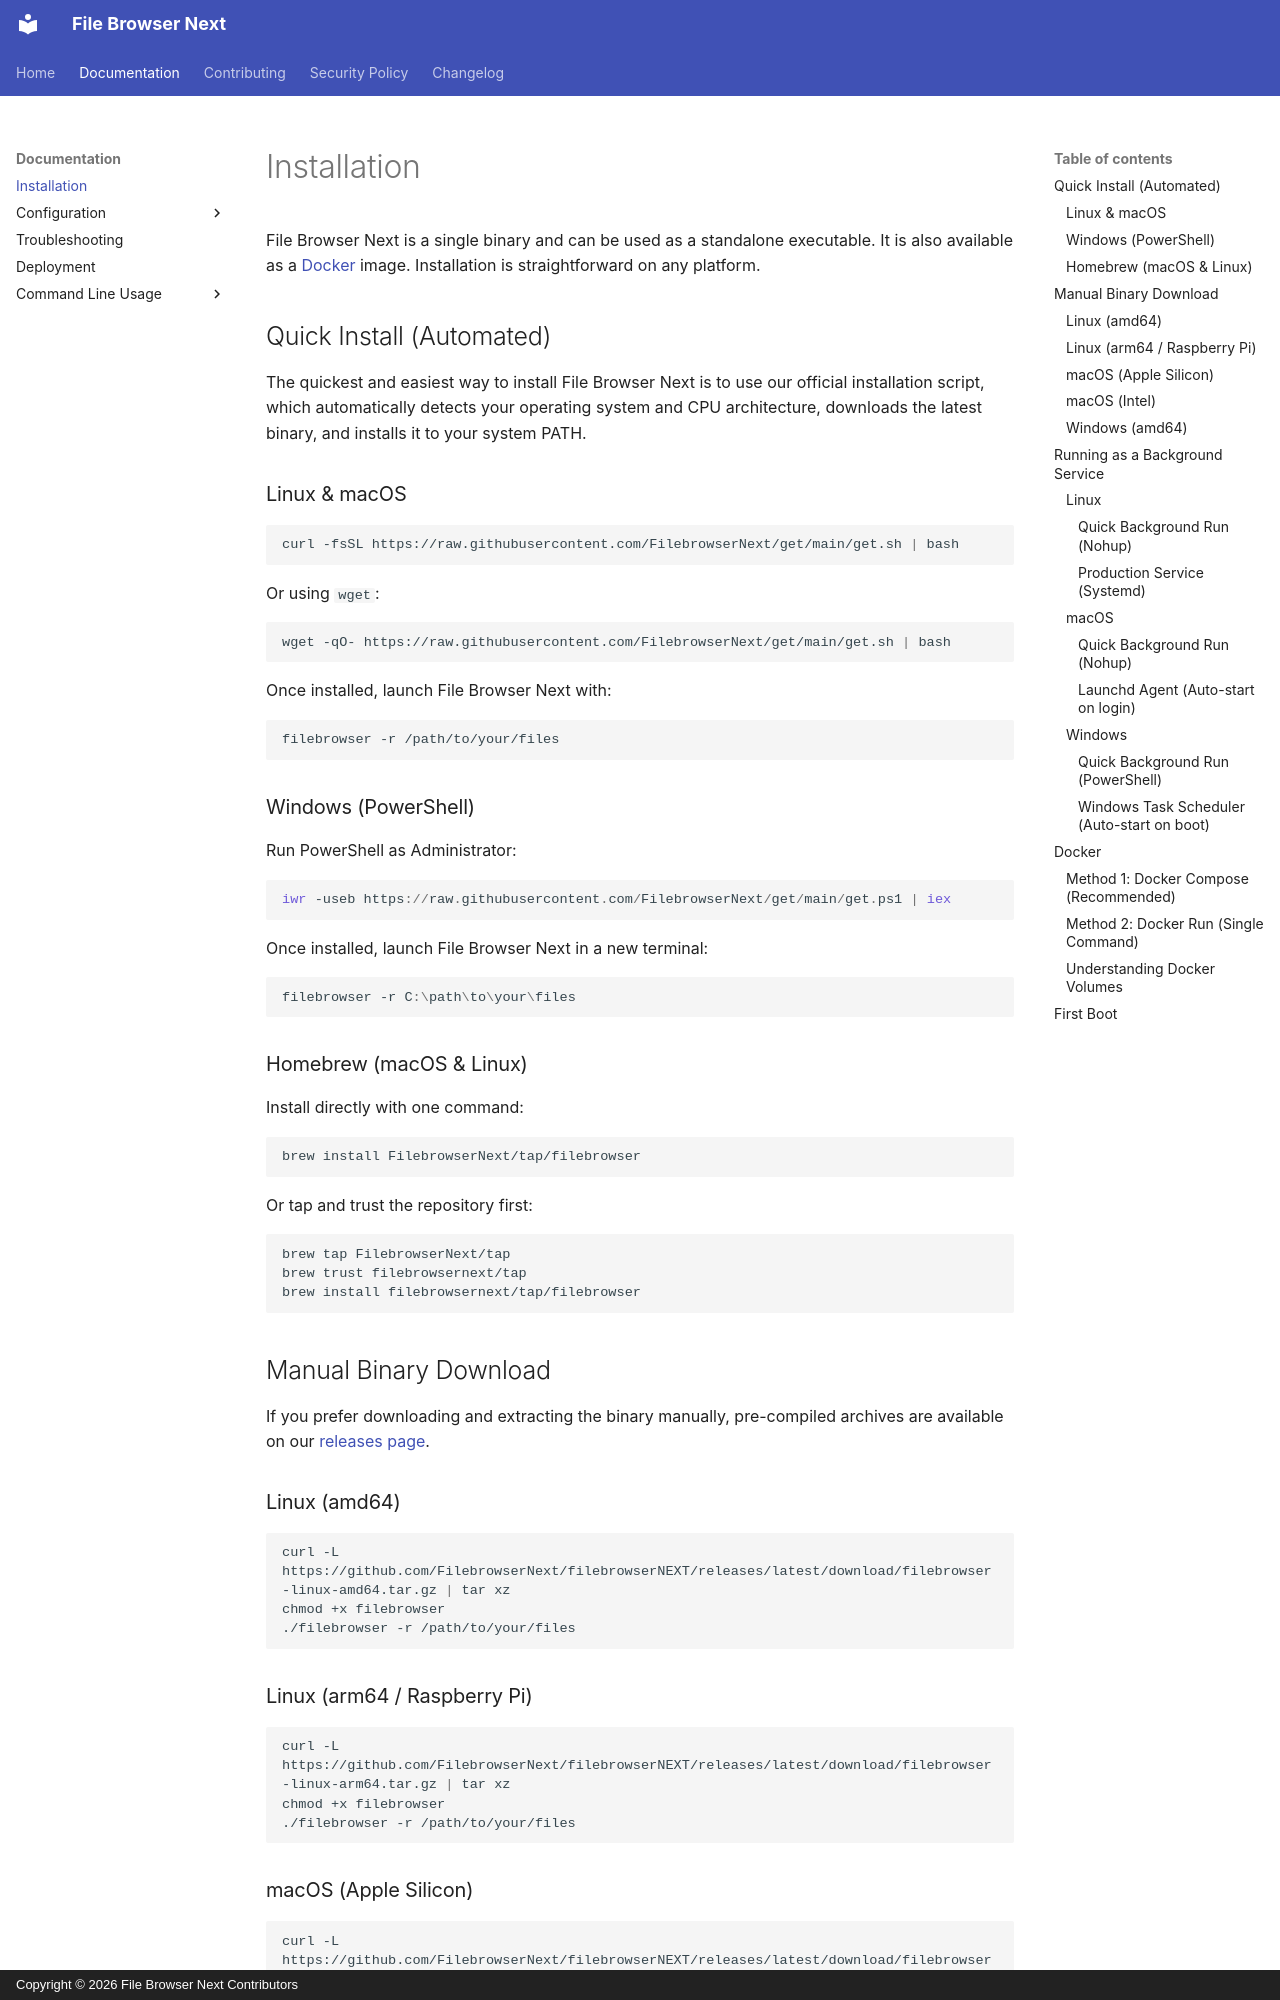

repository: FilebrowserNext/filebrowserNEXT · page: installation/index.html · generator: mkdocs · copyright: Copyright © 2026 File Browser Next Contributors

# Installation

File Browser Next is a single binary and can be used as a standalone executable. It is also available as a [Docker](https://www.docker.com) image. Installation is straightforward on any platform.

## Quick Install (Automated)

The quickest and easiest way to install File Browser Next is to use our official installation script, which automatically detects your operating system and CPU architecture, downloads the latest binary, and installs it to your system PATH.

### Linux & macOS

```sh
curl -fsSL https://raw.githubusercontent.com/FilebrowserNext/get/main/get.sh | bash
```

Or using `wget`:

```sh
wget -qO- https://raw.githubusercontent.com/FilebrowserNext/get/main/get.sh | bash
```

Once installed, launch File Browser Next with:

```sh
filebrowser -r /path/to/your/files
```

### Windows (PowerShell)

Run PowerShell as Administrator:

```powershell
iwr -useb https://raw.githubusercontent.com/FilebrowserNext/get/main/get.ps1 | iex
```

Once installed, launch File Browser Next in a new terminal:

```powershell
filebrowser -r C:\path\to\your\files
```

### Homebrew (macOS & Linux)

Install directly with one command:

```sh
brew install FilebrowserNext/tap/filebrowser
```

Or tap and trust the repository first:

```sh
brew tap FilebrowserNext/tap
brew trust filebrowsernext/tap
brew install filebrowsernext/tap/filebrowser
```

## Manual Binary Download

If you prefer downloading and extracting the binary manually, pre-compiled archives are available on our [releases page](https://github.com/FilebrowserNext/filebrowserNEXT/releases).

### Linux (amd64)

```sh
curl -L https://github.com/FilebrowserNext/filebrowserNEXT/releases/latest/download/filebrowser-linux-amd64.tar.gz | tar xz
chmod +x filebrowser
./filebrowser -r /path/to/your/files
```

### Linux (arm64 / Raspberry Pi)

```sh
curl -L https://github.com/FilebrowserNext/filebrowserNEXT/releases/latest/download/filebrowser-linux-arm64.tar.gz | tar xz
chmod +x filebrowser
./filebrowser -r /path/to/your/files
```

### macOS (Apple Silicon)

```sh
curl -L https://github.com/FilebrowserNext/filebrowserNEXT/releases/latest/download/filebrowser-darwin-arm64.tar.gz | tar xz
chmod +x filebrowser
./filebrowser -r /path/to/your/files
```
